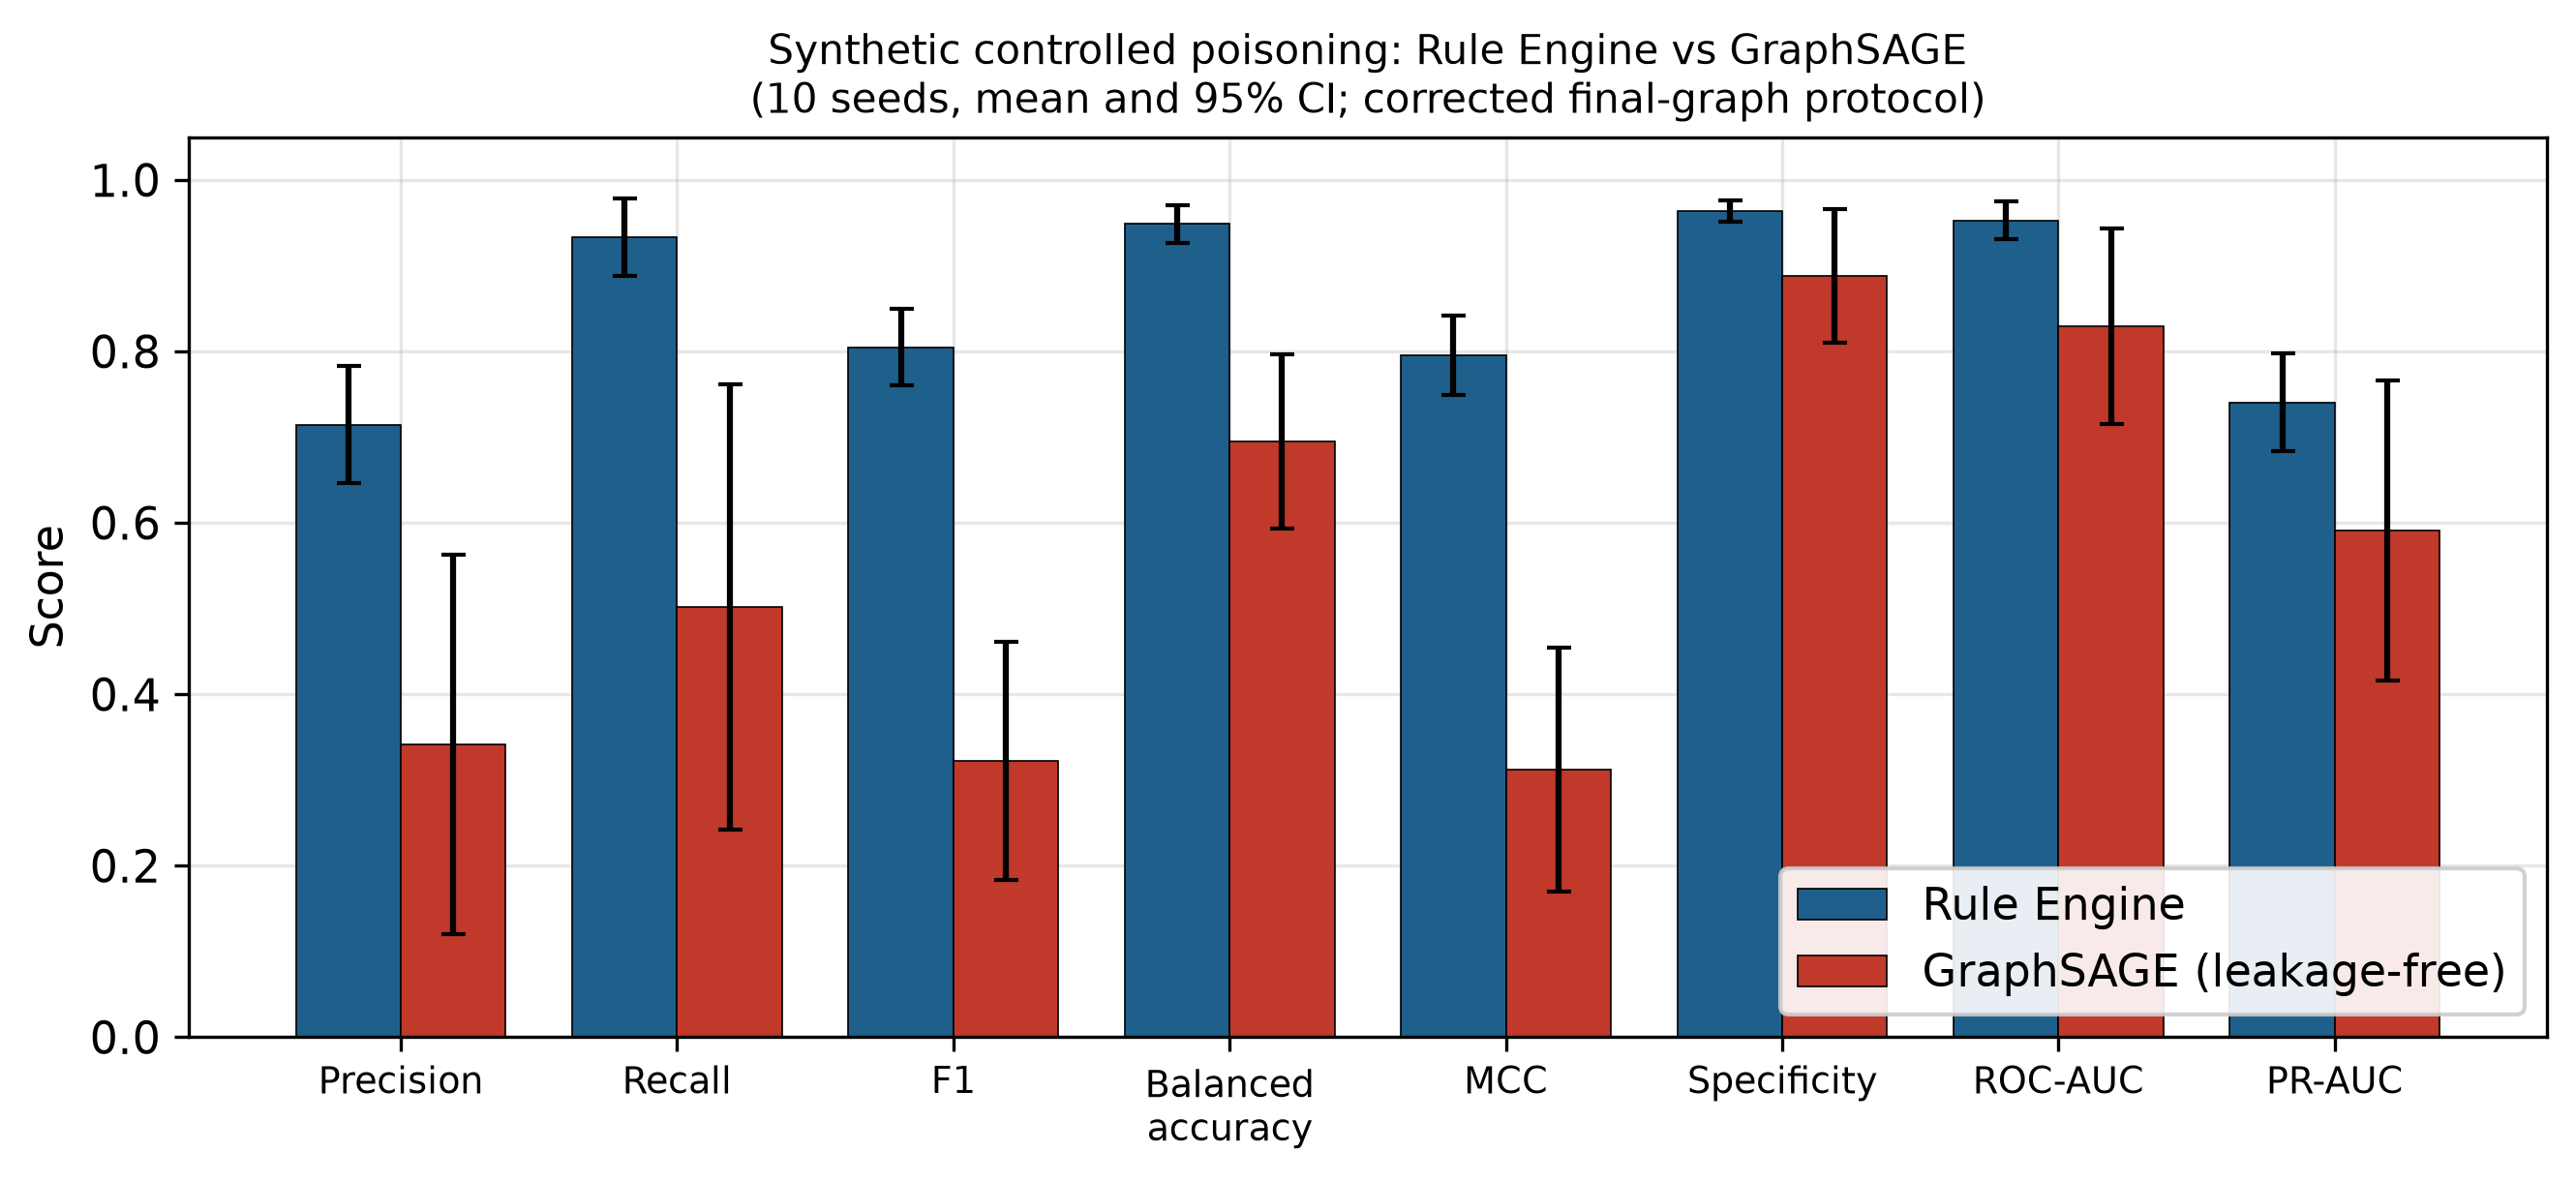

The table this chart was drawn from, first rows:
detector, metric, mean, ci_low, ci_high
RuleEngine, precision, 0.7146, 0.6468, 0.7824
RuleEngine, recall, 0.9329, 0.8879, 0.9778
RuleEngine, f1, 0.8048, 0.76, 0.8496
RuleEngine, balanced_accuracy, 0.9484, 0.9267, 0.9702
RuleEngine, mcc, 0.7954, 0.7494, 0.8413
RuleEngine, specificity, 0.964, 0.9516, 0.9764
RuleEngine, roc_auc, 0.9528, 0.9306, 0.9751
RuleEngine, pr_auc, 0.7403, 0.6834, 0.7972
GraphSAGE, precision, 0.3416, 0.1203, 0.5629
GraphSAGE, recall, 0.5017, 0.2415, 0.7618
GraphSAGE, f1, 0.3224, 0.1835, 0.4614
GraphSAGE, balanced_accuracy, 0.6949, 0.5927, 0.797
GraphSAGE, mcc, 0.3121, 0.1701, 0.454
GraphSAGE, specificity, 0.8881, 0.8098, 0.9664
GraphSAGE, roc_auc, 0.8289, 0.7148, 0.943
GraphSAGE, pr_auc, 0.5909, 0.416, 0.7658
